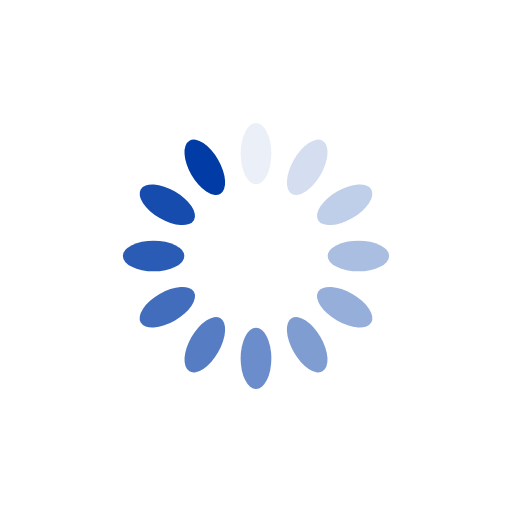
t = 0.00 s
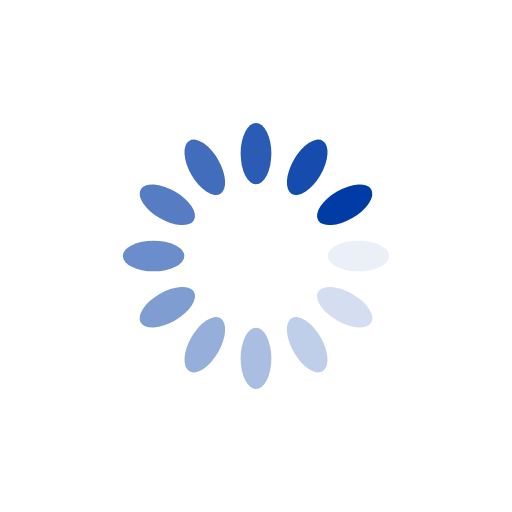
t = 0.25 s
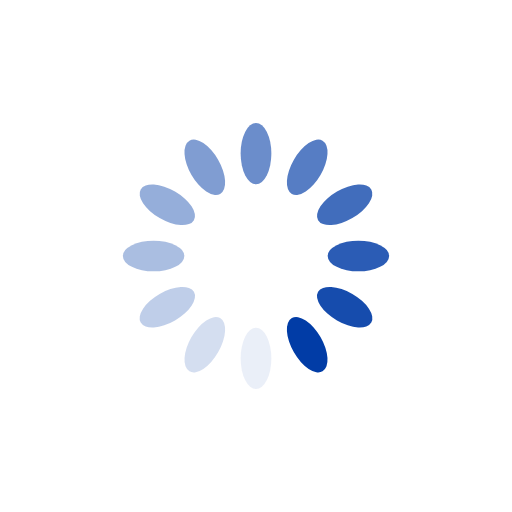
t = 0.50 s
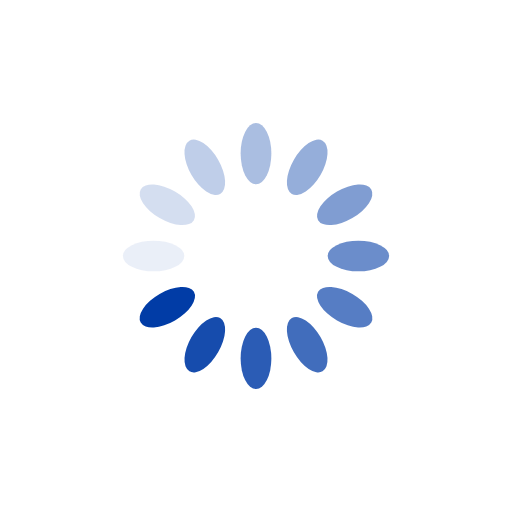
t = 0.75 s

The animated SVG that drew these frames (rendered in a browser with its animation timeline set to each time). Animation: 12 SMIL elements (animate=12); one cycle of 1.00 s, repeats indefinitely.

<svg xmlns="http://www.w3.org/2000/svg" viewBox="0 0 100 100" preserveAspectRatio="xMidYMid" width="200" height="200" style="shape-rendering: auto; display: block; background: rgb(255, 255, 255);" xmlns:xlink="http://www.w3.org/1999/xlink"><g><g transform="rotate(0 50 50)">
  <rect fill="#013ca6" height="12" width="6" ry="6" rx="3" y="24" x="47">
    <animate repeatCount="indefinite" begin="-0.9166666666666666s" dur="1s" keyTimes="0;1" values="1;0" attributeName="opacity"></animate>
  </rect>
</g><g transform="rotate(30 50 50)">
  <rect fill="#013ca6" height="12" width="6" ry="6" rx="3" y="24" x="47">
    <animate repeatCount="indefinite" begin="-0.8333333333333334s" dur="1s" keyTimes="0;1" values="1;0" attributeName="opacity"></animate>
  </rect>
</g><g transform="rotate(60 50 50)">
  <rect fill="#013ca6" height="12" width="6" ry="6" rx="3" y="24" x="47">
    <animate repeatCount="indefinite" begin="-0.75s" dur="1s" keyTimes="0;1" values="1;0" attributeName="opacity"></animate>
  </rect>
</g><g transform="rotate(90 50 50)">
  <rect fill="#013ca6" height="12" width="6" ry="6" rx="3" y="24" x="47">
    <animate repeatCount="indefinite" begin="-0.6666666666666666s" dur="1s" keyTimes="0;1" values="1;0" attributeName="opacity"></animate>
  </rect>
</g><g transform="rotate(120 50 50)">
  <rect fill="#013ca6" height="12" width="6" ry="6" rx="3" y="24" x="47">
    <animate repeatCount="indefinite" begin="-0.5833333333333334s" dur="1s" keyTimes="0;1" values="1;0" attributeName="opacity"></animate>
  </rect>
</g><g transform="rotate(150 50 50)">
  <rect fill="#013ca6" height="12" width="6" ry="6" rx="3" y="24" x="47">
    <animate repeatCount="indefinite" begin="-0.5s" dur="1s" keyTimes="0;1" values="1;0" attributeName="opacity"></animate>
  </rect>
</g><g transform="rotate(180 50 50)">
  <rect fill="#013ca6" height="12" width="6" ry="6" rx="3" y="24" x="47">
    <animate repeatCount="indefinite" begin="-0.4166666666666667s" dur="1s" keyTimes="0;1" values="1;0" attributeName="opacity"></animate>
  </rect>
</g><g transform="rotate(210 50 50)">
  <rect fill="#013ca6" height="12" width="6" ry="6" rx="3" y="24" x="47">
    <animate repeatCount="indefinite" begin="-0.3333333333333333s" dur="1s" keyTimes="0;1" values="1;0" attributeName="opacity"></animate>
  </rect>
</g><g transform="rotate(240 50 50)">
  <rect fill="#013ca6" height="12" width="6" ry="6" rx="3" y="24" x="47">
    <animate repeatCount="indefinite" begin="-0.25s" dur="1s" keyTimes="0;1" values="1;0" attributeName="opacity"></animate>
  </rect>
</g><g transform="rotate(270 50 50)">
  <rect fill="#013ca6" height="12" width="6" ry="6" rx="3" y="24" x="47">
    <animate repeatCount="indefinite" begin="-0.16666666666666666s" dur="1s" keyTimes="0;1" values="1;0" attributeName="opacity"></animate>
  </rect>
</g><g transform="rotate(300 50 50)">
  <rect fill="#013ca6" height="12" width="6" ry="6" rx="3" y="24" x="47">
    <animate repeatCount="indefinite" begin="-0.08333333333333333s" dur="1s" keyTimes="0;1" values="1;0" attributeName="opacity"></animate>
  </rect>
</g><g transform="rotate(330 50 50)">
  <rect fill="#013ca6" height="12" width="6" ry="6" rx="3" y="24" x="47">
    <animate repeatCount="indefinite" begin="0s" dur="1s" keyTimes="0;1" values="1;0" attributeName="opacity"></animate>
  </rect>
</g><g></g></g><!-- [ldio] generated by https://loading.io --></svg>